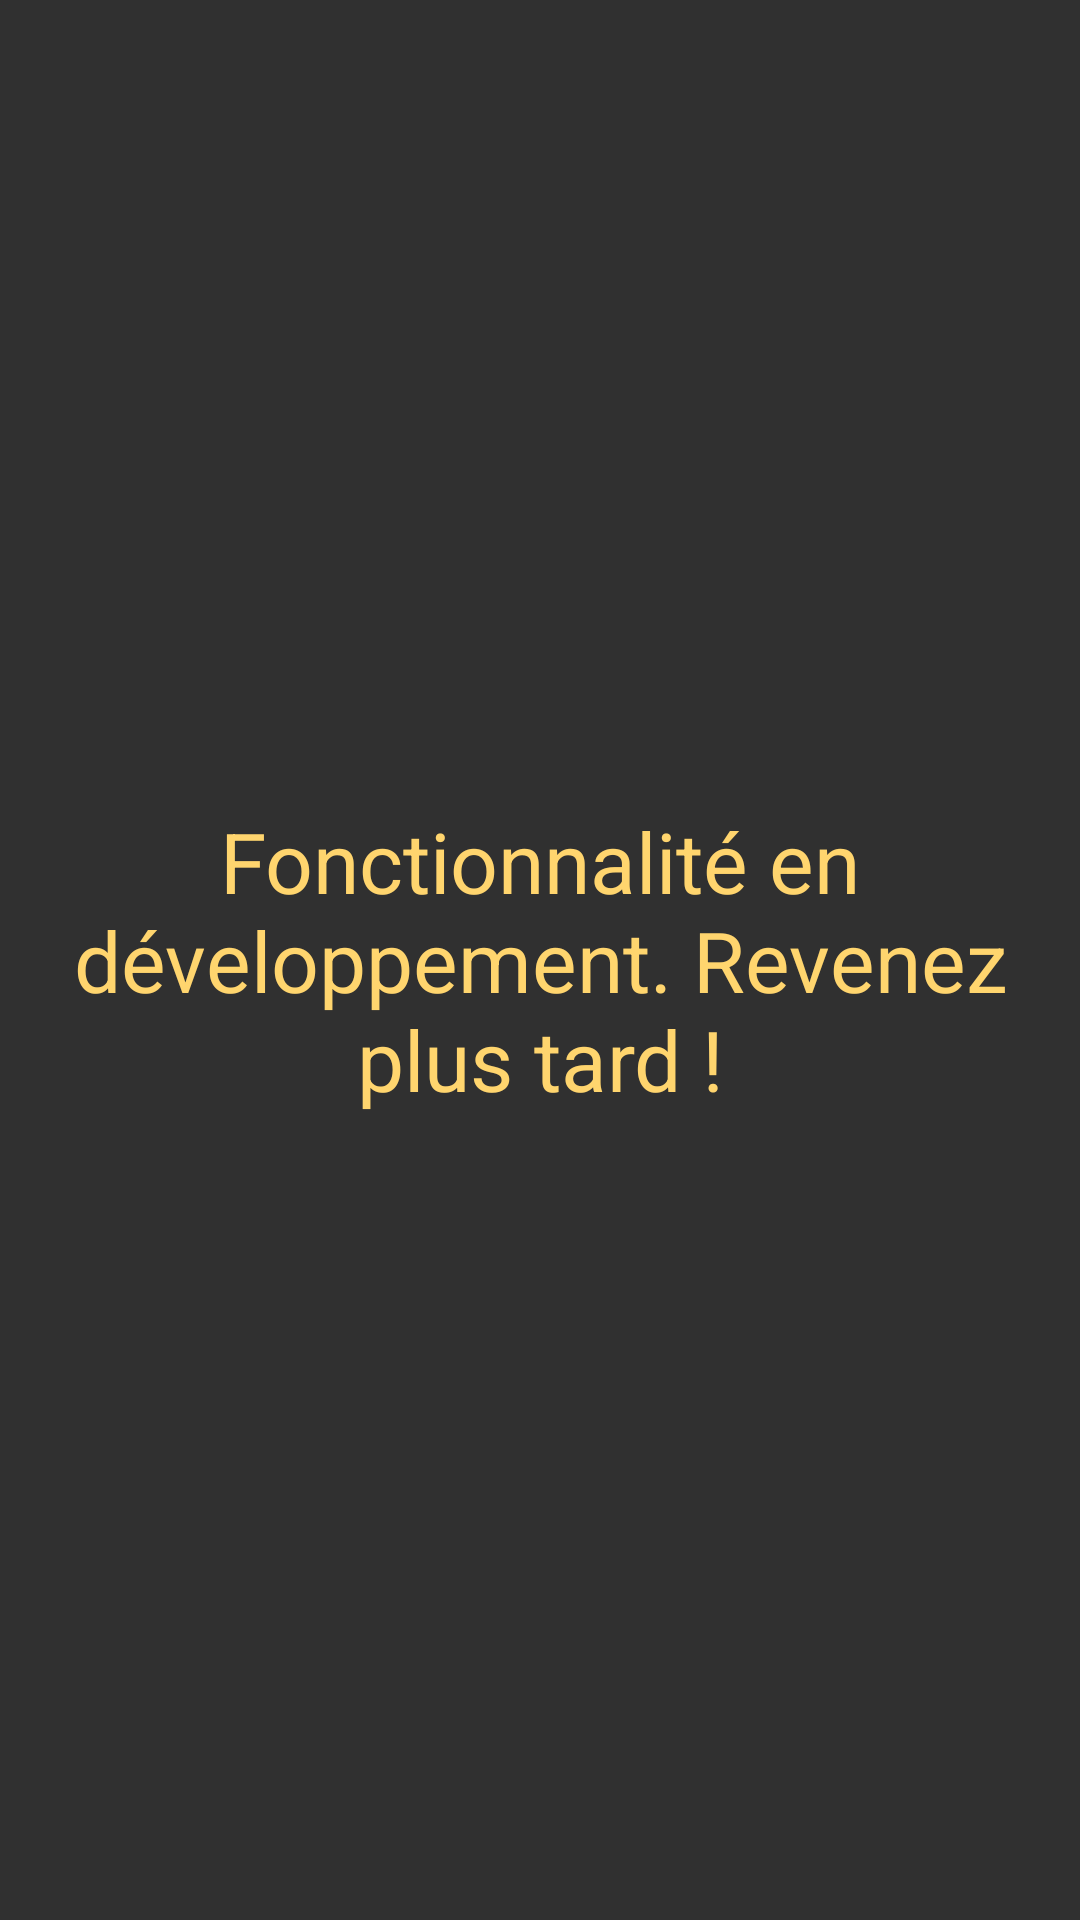

Produce the Android XML layout that renders to this screen, including the resource entries it uses.
<!-- AndroidManifest.xml: application theme Freestyle -->
<!-- res/layout/on_dev.xml -->
<?xml version="1.0" encoding="utf-8"?>
<LinearLayout
    xmlns:android="http://schemas.android.com/apk/res/android" android:layout_width="match_parent"
    android:layout_height="match_parent"
    android:gravity="center">

    <TextView
        android:layout_width="wrap_content"
        android:layout_height="wrap_content"
        android:layout_gravity="center"
        android:text="@string/on_dev"
        style="@style/SlideTheme.title"
        android:gravity="center"/>

</LinearLayout>
<!-- resources referenced by this layout -->
<resources>
  <string name="on_dev">Fonctionnalité en développement. Revenez plus tard !</string>
  <style name="SlideTheme.title">
          <item name="android:textSize">@dimen/slide_title</item>
      </style>
  <style name="Freestyle" parent="Theme.AppCompat.NoActionBar">
          <item name="colorPrimary">@color/colorPrimary</item>
          <item name="colorPrimaryDark">@color/colorPrimaryDark</item>
          <item name="colorAccent">@color/colorAccent</item>
          <item name="android:textViewStyle">@style/FreestyleText</item>
          <item name="android:buttonStyle">@style/FreestyleButton</item>
      </style>
  <dimen name="slide_title">28sp</dimen>
  <color name="colorPrimary">#FFAA00</color>
  <color name="colorPrimaryDark">#C38200</color>
  <color name="colorAccent">#FF7400</color>
  <style name="FreestyleText" parent="@style/TextAppearance.AppCompat">
          <item name="android:textSize">@dimen/text</item>
          <item name="android:padding">@dimen/padding_normal</item>
          <item name="android:textColor">@color/text_normal</item>
          <item name="fontFamily">@font/night_shift</item>
      </style>
  <style name="FreestyleButton" parent="Widget.AppCompat.Button.Colored">
          <item name="android:textColor">@color/background_light</item>
          <item name="colorButtonNormal">@color/text_dark</item>
      </style>
  <dimen name="text">14sp</dimen>
  <dimen name="padding_normal">8dip</dimen>
  <color name="text_normal">#FFD56E</color>
  <color name="background_light">#F6E897 </color>
  <color name="text_dark">#213242</color>
</resources>
